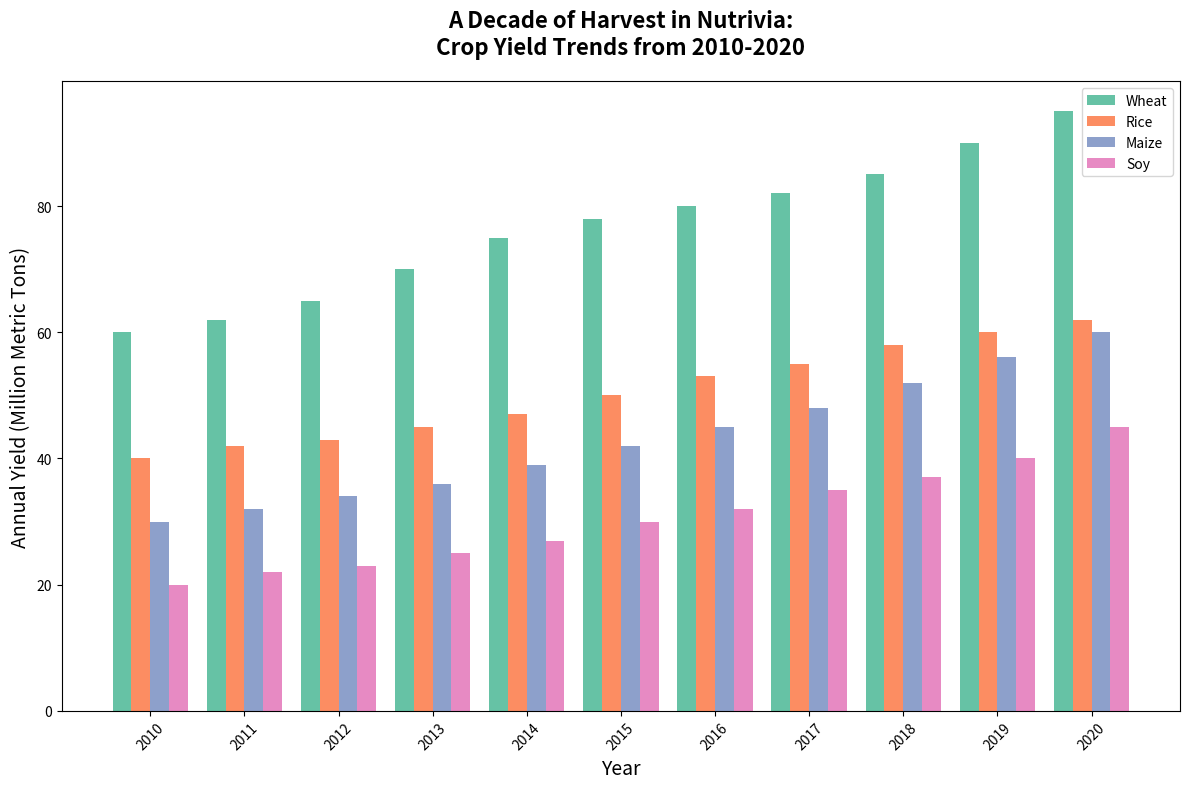

Write the Python code that produced this figure.
import matplotlib.pyplot as plt
import numpy as np

years = np.arange(2010, 2021)

wheat = np.array([60, 62, 65, 70, 75, 78, 80, 82, 85, 90, 95])
rice = np.array([40, 42, 43, 45, 47, 50, 53, 55, 58, 60, 62])
maize = np.array([30, 32, 34, 36, 39, 42, 45, 48, 52, 56, 60])
soy = np.array([20, 22, 23, 25, 27, 30, 32, 35, 37, 40, 45])

bar_width = 0.2
index = np.arange(len(years))

fig, ax = plt.subplots(figsize=(12, 8))

ax.bar(index - bar_width*1.5, wheat, bar_width, label='Wheat', color='#66c2a5')  # Green-wheat
ax.bar(index - bar_width*0.5, rice, bar_width, label='Rice', color='#fc8d62')   # Orange-rice
ax.bar(index + bar_width*0.5, maize, bar_width, label='Maize', color='#8da0cb')  # Blue-maize
ax.bar(index + bar_width*1.5, soy, bar_width, label='Soy', color='#e78ac3')     # Pink-soy

ax.set_xticks(index)
ax.set_xticklabels(years, rotation=45)

ax.set_title("A Decade of Harvest in Nutrivia:\nCrop Yield Trends from 2010-2020", fontsize=16, fontweight='bold', pad=20)
ax.set_xlabel("Year", fontsize=14)
ax.set_ylabel("Annual Yield (Million Metric Tons)", fontsize=14)
ax.legend()

plt.tight_layout()
plt.show()
